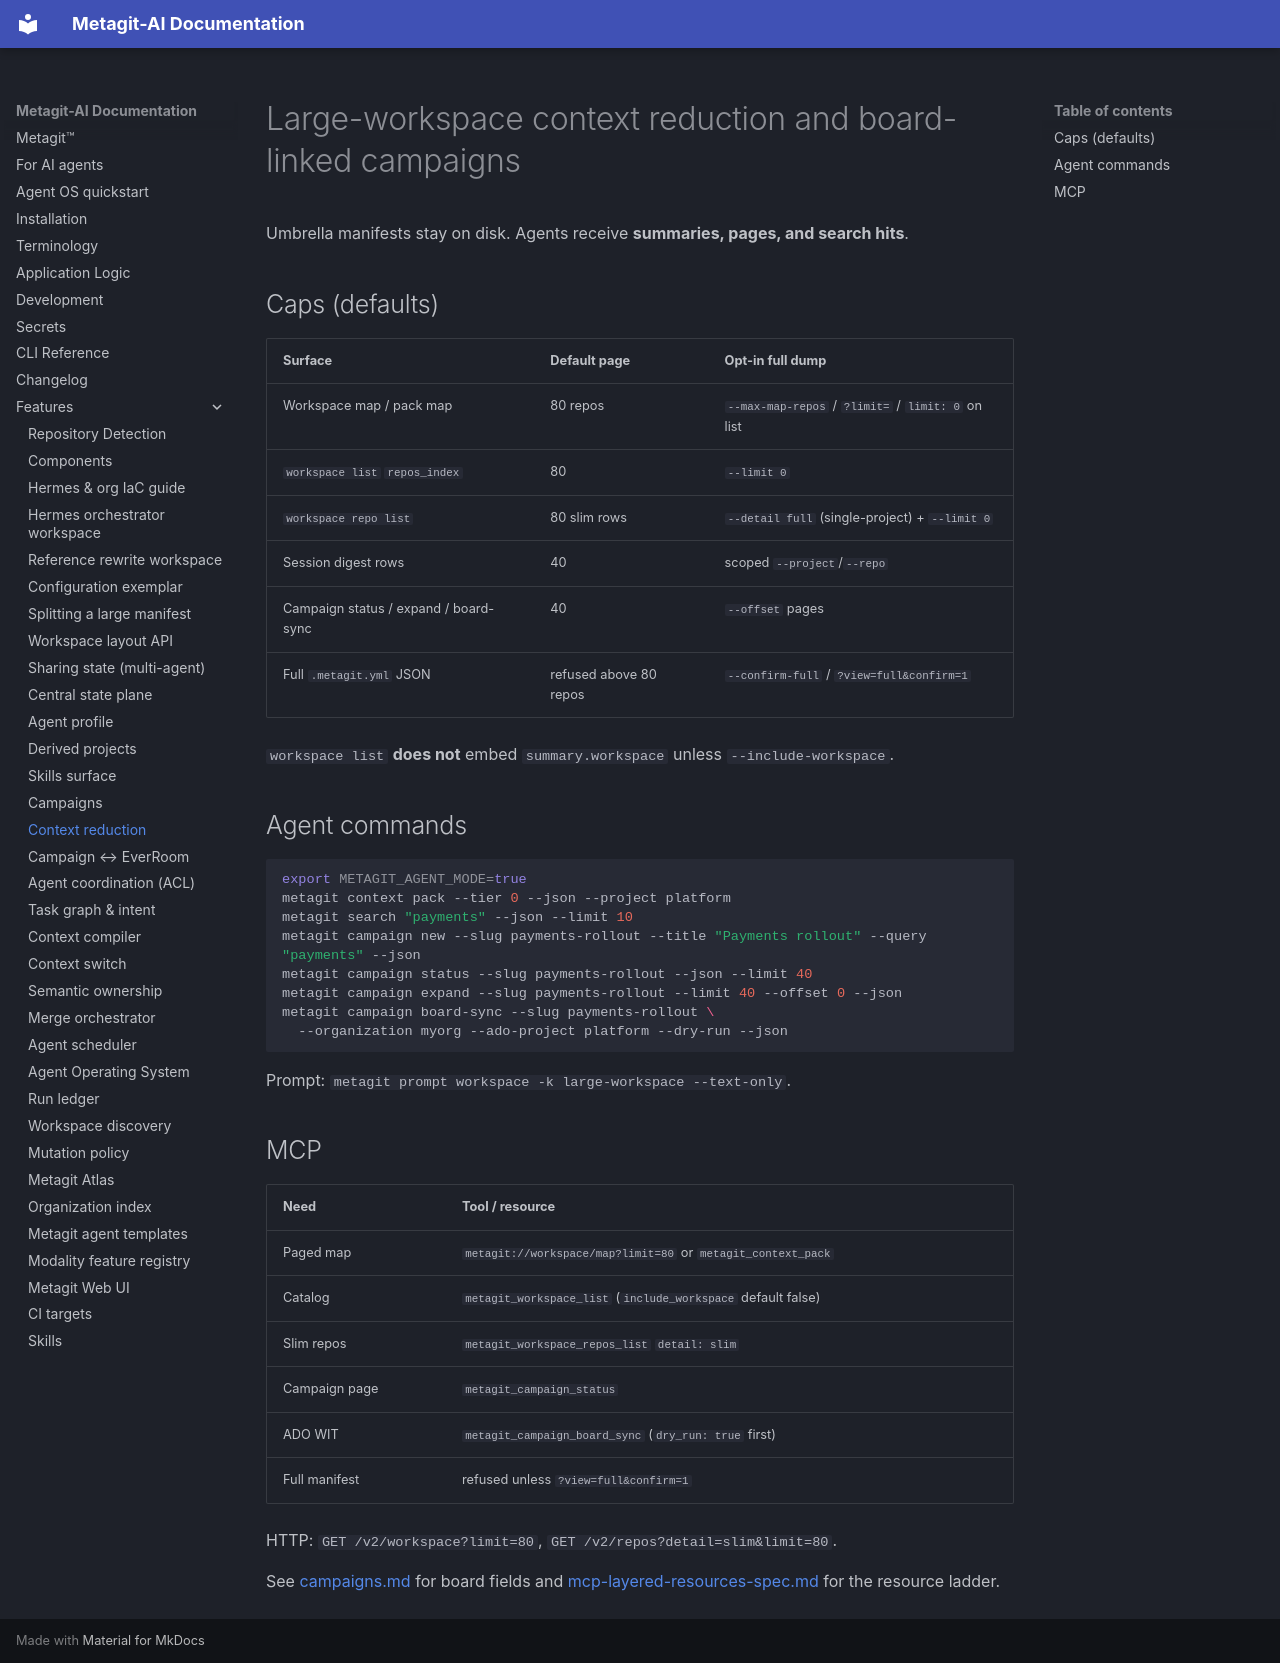

repository: metagit-ai/metagit-cli · page: reference/context-reduction/index.html · generator: mkdocs

# Large-workspace context reduction and board-linked campaigns

<!-- modality:context_reduction -->
<!-- modality:campaign_board_link -->

Umbrella manifests stay on disk. Agents receive **summaries, pages, and search hits**.

## Caps (defaults)

| Surface | Default page | Opt-in full dump |
|---------|--------------|------------------|
| Workspace map / pack map | 80 repos | `--max-map-repos` / `?limit=` / `limit: 0` on list |
| `workspace list` `repos_index` | 80 | `--limit 0` |
| `workspace repo list` | 80 slim rows | `--detail full` (single-project) + `--limit 0` |
| Session digest rows | 40 | scoped `--project`/`--repo` |
| Campaign status / expand / board-sync | 40 | `--offset` pages |
| Full `.metagit.yml` JSON | refused above 80 repos | `--confirm-full` / `?view=full&confirm=1` |

`workspace list` **does not** embed `summary.workspace` unless `--include-workspace`.

## Agent commands

```bash
export METAGIT_AGENT_MODE=true
metagit context pack --tier 0 --json --project platform
metagit search "payments" --json --limit 10
metagit campaign new --slug payments-rollout --title "Payments rollout" --query "payments" --json
metagit campaign status --slug payments-rollout --json --limit 40
metagit campaign expand --slug payments-rollout --limit 40 --offset 0 --json
metagit campaign board-sync --slug payments-rollout \
  --organization myorg --ado-project platform --dry-run --json
```

Prompt: `metagit prompt workspace -k large-workspace --text-only`.

## MCP

| Need | Tool / resource |
|------|-----------------|
| Paged map | `metagit://workspace/map?limit=80` or `metagit_context_pack` |
| Catalog | `metagit_workspace_list` (`include_workspace` default false) |
| Slim repos | `metagit_workspace_repos_list` `detail: slim` |
| Campaign page | `metagit_campaign_status` |
| ADO WIT | `metagit_campaign_board_sync` (`dry_run: true` first) |
| Full manifest | refused unless `?view=full&confirm=1` |

HTTP: `GET /v2/workspace?limit=80`, `GET /v2/repos?detail=slim&limit=80`.

See [campaigns.md](campaigns.md) for board fields and [mcp-layered-resources-spec.md](mcp-layered-resources-spec.md) for the resource ladder.
